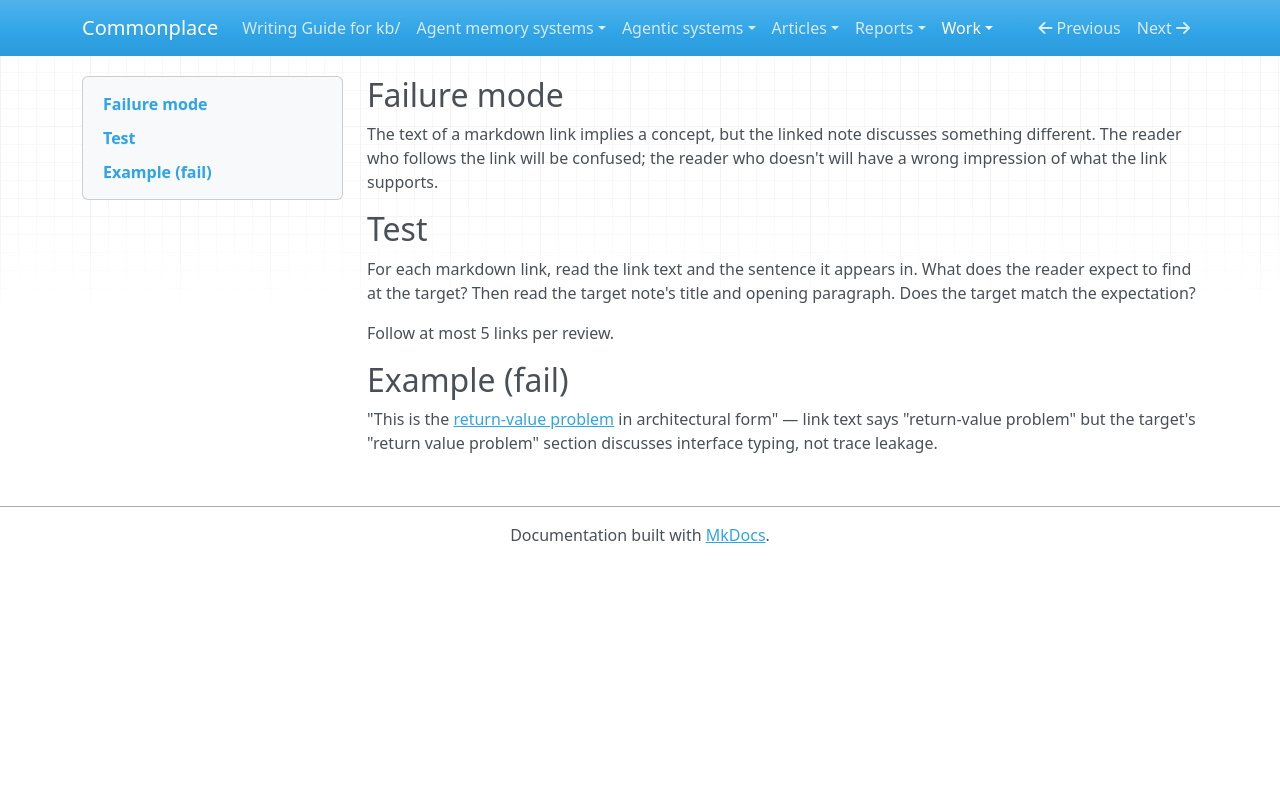

repository: zby/commonplace · page: work/review-revise-gated/gates/sentence/misleading-link-text/index.html · generator: mkdocs

---
type: types/instruction.md
description: Markdown link text implies a concept but the linked note discusses something different — reader gets wrong impression.
---

## Failure mode

The text of a markdown link implies a concept, but the linked note discusses something different. The reader who follows the link will be confused; the reader who doesn't will have a wrong impression of what the link supports.

## Test

For each markdown link, read the link text and the sentence it appears in. What does the reader expect to find at the target? Then read the target note's title and opening paragraph. Does the target match the expectation?

Follow at most 5 links per review.

## Example (fail)

"This is the [return-value problem](./llm-context-is-composed-without-scoping.md) in architectural form" — link text says "return-value problem" but the target's "return value problem" section discusses interface typing, not trace leakage.
